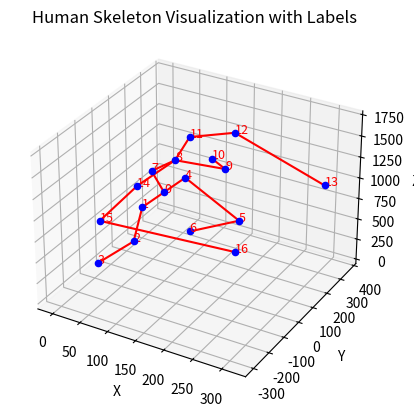

The matplotlib source for this figure:
import matplotlib.pyplot as plt
from mpl_toolkits.mplot3d import Axes3D

# Define the joint coordinates
joints = {"0": [95.24109649658203, 20.878299713134766, 984.5579833984375],
          "1": [91.86040496826172, -102.61103820800781, 996.110595703125],
          "2": [71.19239807128906, -90.01155853271484, 524.538330078125],
          "3": [-4.182129383087158, -65.54521942138672, 62.66302490234375],
          "4": [98.6218032836914, 144.36798095703125, 973.00537109375],
          "5": [180.70571899414062, 202.80831909179688, 511.68743896484375],
          "6": [72.39664459228516, 265.86334228515625, 60.132843017578125],
          "7": [79.11759948730469, 0.011458815075457096, 1239.4835205078125],
          "8": [127.09796142578125, -19.322736740112305, 1484.4378662109375],
          "9": [217.2375030517578, -29.950090408325195, 1563.7786865234375],
          "10": [199.10464477539062, -46.9939079284668, 1676.05078125],
          "11": [102.99266815185547, 158.29269409179688, 1446.1273193359375],
          "12": [128.51190185546875, 366.0115661621094, 1236.3477783203125],
          "13": [316.7144470214844, 254.50315856933594, 1117.3759765625],
          "14": [106.74405670166016, -179.59054565429688, 1397.8577880859375],
          "15": [76.3583755493164, -302.3073425292969, 1129.8594970703125],
          "16": [283.68023681640625, -209.86245727539062, 1027.4874267578125]}

# Define the skeleton connections
skeleton = [
    (0, 7), (7, 8), (8, 9), (9, 10), (8, 11),
    (11, 12), (12, 13), (8, 14), (14, 15), (15, 16),
    (0, 1), (1, 2), (2, 3), (0, 4), (4, 5), (5, 6)
]

# Create a 3D plot
fig = plt.figure()
ax = fig.add_subplot(111, projection='3d')

# Plot each joint and add labels
for joint_key, coord in joints.items():
    ax.scatter(*coord, color='blue')
    ax.text(coord[0], coord[1], coord[2], f'{joint_key}', color='red', fontsize=9)

# Draw lines between connected joints
for start, end in skeleton:
    joint_start = joints[str(start)]
    joint_end = joints[str(end)]
    ax.plot([joint_start[0], joint_end[0]], [joint_start[1], joint_end[1]], [joint_start[2], joint_end[2]], 'r')

# Set labels and show plot
ax.set_xlabel('X')
ax.set_ylabel('Y')
ax.set_zlabel('Z')
ax.set_title('Human Skeleton Visualization with Labels')
plt.show()
